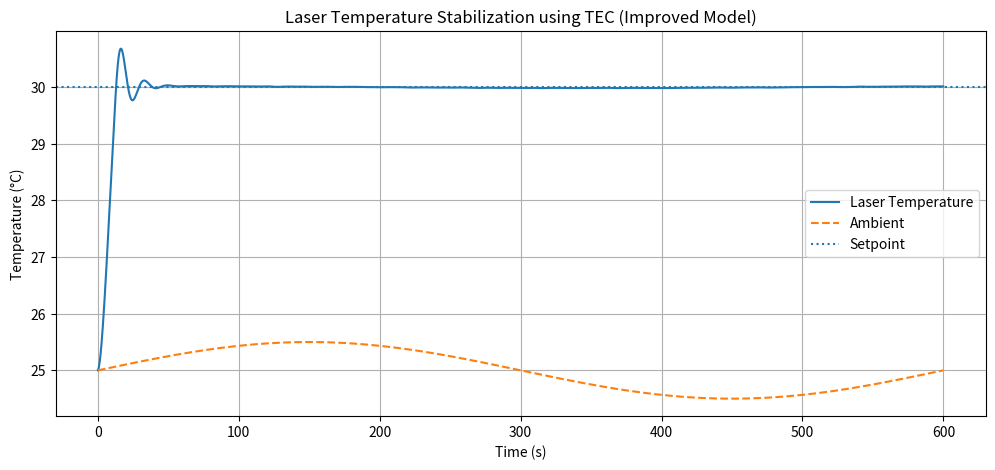

The script that saved this image:
import numpy as np
import matplotlib.pyplot as plt

# =============================
# Time
# =============================
dt = 0.1
t_end = 600
time = np.arange(0, t_end, dt)

# =============================
# Thermal parameters
# =============================
C = 8.0           # thermal capacitance (J/°C)
R = 2.5            # thermal resistance (°C/W)
Tamb0 = 25.0       # nominal ambient temp
k_tec = 6.0        # TEC gain (W/unit)

tau_laser = 5.0    # laser thermal lag (s)

# =============================
# PID (PI-D) gains
# =============================
Kp = 1.0
Ki = 0.02
Kd = 10.0

# =============================
# Setpoint
# =============================
T_set = 30.0

# =============================
# Initial states
# =============================
T_mount = Tamb0
T_laser = Tamb0

integral = 0.0
prev_T = T_laser

T_log = []
U_log = []
Tamb_log = []

# =============================
# Simulation loop
# =============================
for t in time:

    # Ambient drift (slow)
    Tamb = Tamb0 + 0.5 * np.sin(2*np.pi*t/600)

    # Sensor noise
    T_measured = T_laser + np.random.normal(0, 0.01)

    # Error
    error = T_set - T_measured

    # Integral (anti-windup)
    integral += error * dt
    integral = np.clip(integral, -20, 20)

    # Derivative on measurement
    dTdt = (T_laser - prev_T) / dt

    # PI-D control law
    u = Kp * error + Ki * integral - Kd * dTdt
    u = np.clip(u, -1.0, 1.0)

    # Mount thermal dynamics
    dT_mount = (k_tec * u - (T_mount - Tamb) / R) / C
    T_mount += dT_mount * dt

    # Laser thermal lag
    dT_laser = (T_mount - T_laser) / tau_laser
    T_laser += dT_laser * dt

    prev_T = T_laser

    # Logging
    T_log.append(T_laser)
    U_log.append(u)
    Tamb_log.append(Tamb)

# =============================
# Plot
# =============================
plt.figure(figsize=(12,5))
plt.plot(time, T_log, label="Laser Temperature")
plt.plot(time, Tamb_log, '--', label="Ambient")
plt.axhline(T_set, linestyle=':', label="Setpoint")
plt.xlabel("Time (s)")
plt.ylabel("Temperature (°C)")
plt.title("Laser Temperature Stabilization using TEC (Improved Model)")
plt.legend()
plt.grid()
plt.show()
